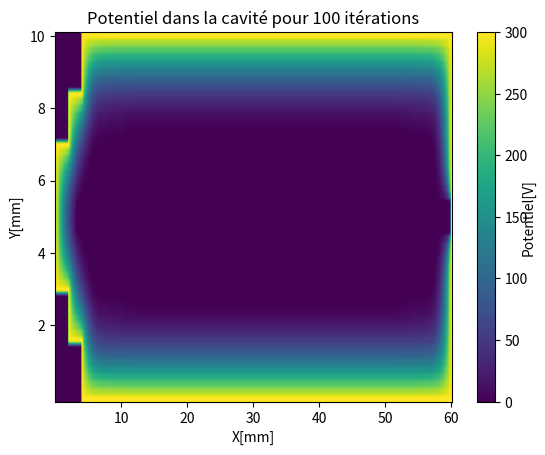

Python code for this plot:

import numpy as np
import matplotlib.pyplot as plt

Nh = 301  # nombre de noeuds dans la direction des x
Nv = 51  # nombre de noeuds dans la direction des y

# initialisation de la matrice
cavite = np.array([[0 for x in range(Nh)] for y in range(Nv)])

# initialisation du potentiel sur la paroi supérieur
for i in range(20, Nh):
    cavite[0][i] = 300

# initialisation du potentiel sur la paroi inférieur
for i in range(20, Nh):
    cavite[50][i] = 300

# initialisation du potentiel sur la paroi de droite
for i in range(Nv):
    cavite[i][300] = 300

# initialisation du potentiel sur la paroi de gauche
for i in range(9):
    cavite[i][20] = 300

for i in range(42, Nv):
    cavite[i][20] = 300

for i in range(15, 36):
    cavite[i][0] = 300

for i in range(8, 16):
    cavite[i][10] = 300

for i in range(11):
    cavite[15][i] = 300

for i in range(10, 21):
    cavite[8][i] = 300

for i in range(35, 43):
    cavite[i][10] = 300

for i in range(11):
    cavite[35][i] = 300

for i in range(10, 21):
    cavite[42][i] = 300

nb_iterations = 100
n = 0

# calcul méthode relaxation
while n <= nb_iterations:
    cavite_modifiee = cavite.copy()
    for j in range(1, Nv - 1):
        for i in range(1, Nh - 1):
            if j > 22 and j < 28 and i > 15:
                cavite_modifiee[j][i] = 0
            elif j < 9 and i < 21:
                continue
            elif i < 11 and j < 16:
                continue
            elif i < 21 and j > 41:
                continue
            elif j > 34 and i < 11:
                continue
            else:
                cavite_modifiee[j][i] = 0.25*(cavite[j+1][i] + cavite[j-1][i] + cavite[j][i+1] + cavite[j][i-1])
    n += 1
    cavite = cavite_modifiee

# affichage du graphique 2d
color_map = plt.imshow(cavite, aspect='auto')
cb = plt.colorbar(orientation='vertical')
plt.xlabel('X[mm]')
plt.xticks((50, 100, 150, 200, 250, 300), ('10', '20', '30', '40', '50', '60'))
plt.yticks((0, 10, 20, 30, 40), ('10', '8', '6', '4', '2'))
plt.ylabel('Y[mm]')
plt.text(1.175, 0.5, 'Potentiel[V]', horizontalalignment='left', verticalalignment='center',
         rotation=90, clip_on=False, transform=plt.gca().transAxes)
plt.title('Potentiel dans la cavité pour ' + str(nb_iterations) + ' itérations')
plt.show()




